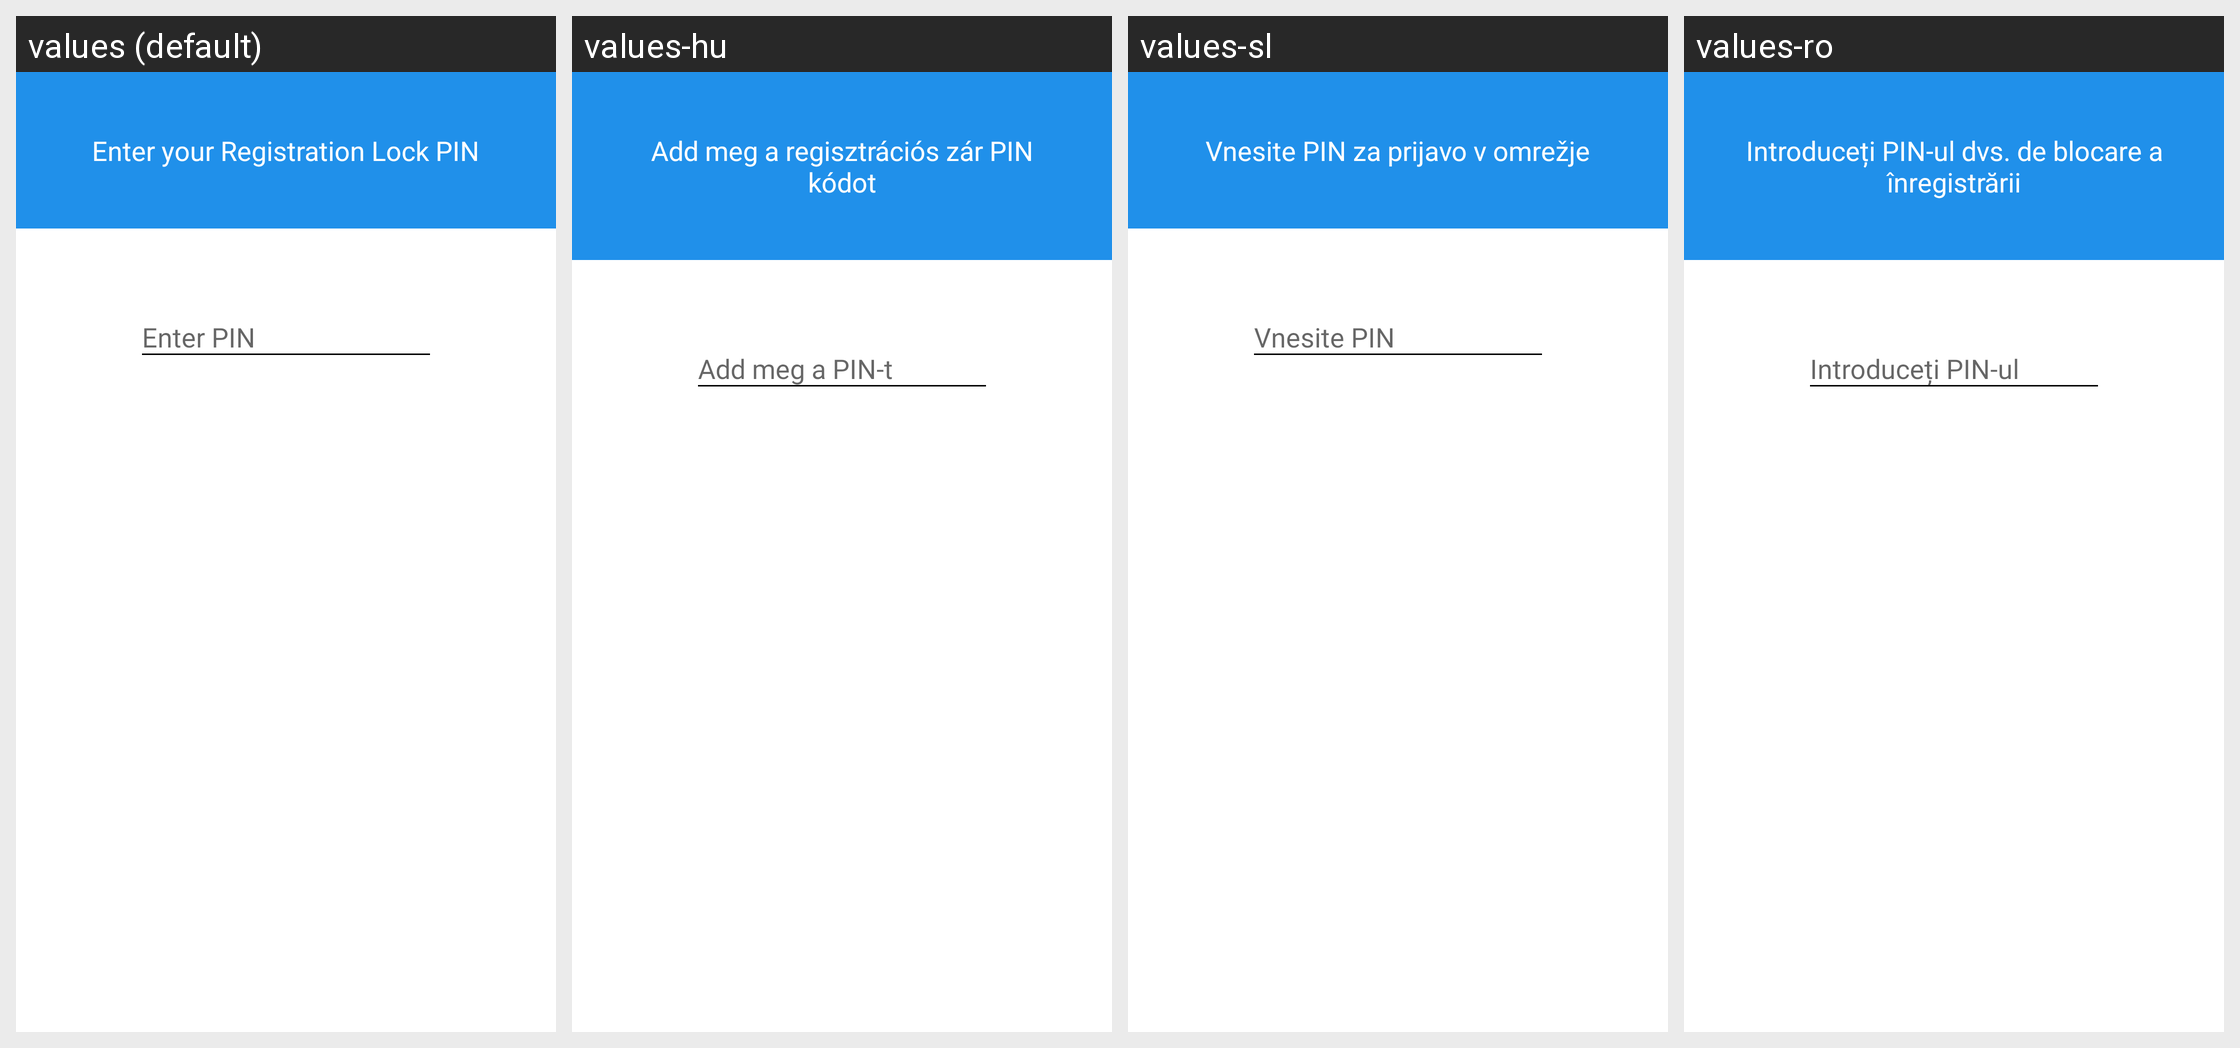

Locale-by-locale string values for the Android screen shown in this grid:
Android screen res/layout/registration_lock_reminder_view.xml rendered under 4 locales, left to right: values (default), values-hu, values-sl, values-ro. Device: Nexus 5 (rendered at 1080×1920; each locale shown at half size, 540×960, under a caption strip naming it); theme TextSecure.LightTheme.
Other locales in the repository, not shown: values-ar, values-bg, values-ca, values-cs, values-cy, values-da, values-de, values-el, values-eo, values-es, values-et, values-eu, values-fa, values-fi, values-fr, values-ga, values-gl, values-hi, values-hr, values-in, values-it, values-iw, values-ja, values-ko, values-ku, values-lg, values-lt, values-mk, values-my, values-nb, values-nl, values-nn, values-pl, values-pt, values-pt-rBR, values-qu-rEC, values-ru, values-sk, values-sq, values-sr, values-sv, values-sw, values-te, values-th, values-tr, values-uk, values-vi, values-zh-rCN, values-zh-rTW.
Strings drawn on this screen, with the default value and each locale's value (text and hints the layout hard-codes, and strings that could not be matched under every locale, appear in the picture but are not listed):

registration_lock_reminder_view__enter_your_registration_lock_pin
  values: Enter your Registration Lock PIN
  values-hu: Add meg a regisztrációs zár PIN kódot
  values-sl: Vnesite PIN za prijavo v omrežje
  values-ro: Introduceți PIN-ul dvs. de blocare a înregistrării

registration_lock_reminder_view__enter_pin
  values: Enter PIN
  values-hu: Add meg a PIN-t
  values-sl: Vnesite PIN
  values-ro: Introduceți PIN-ul
